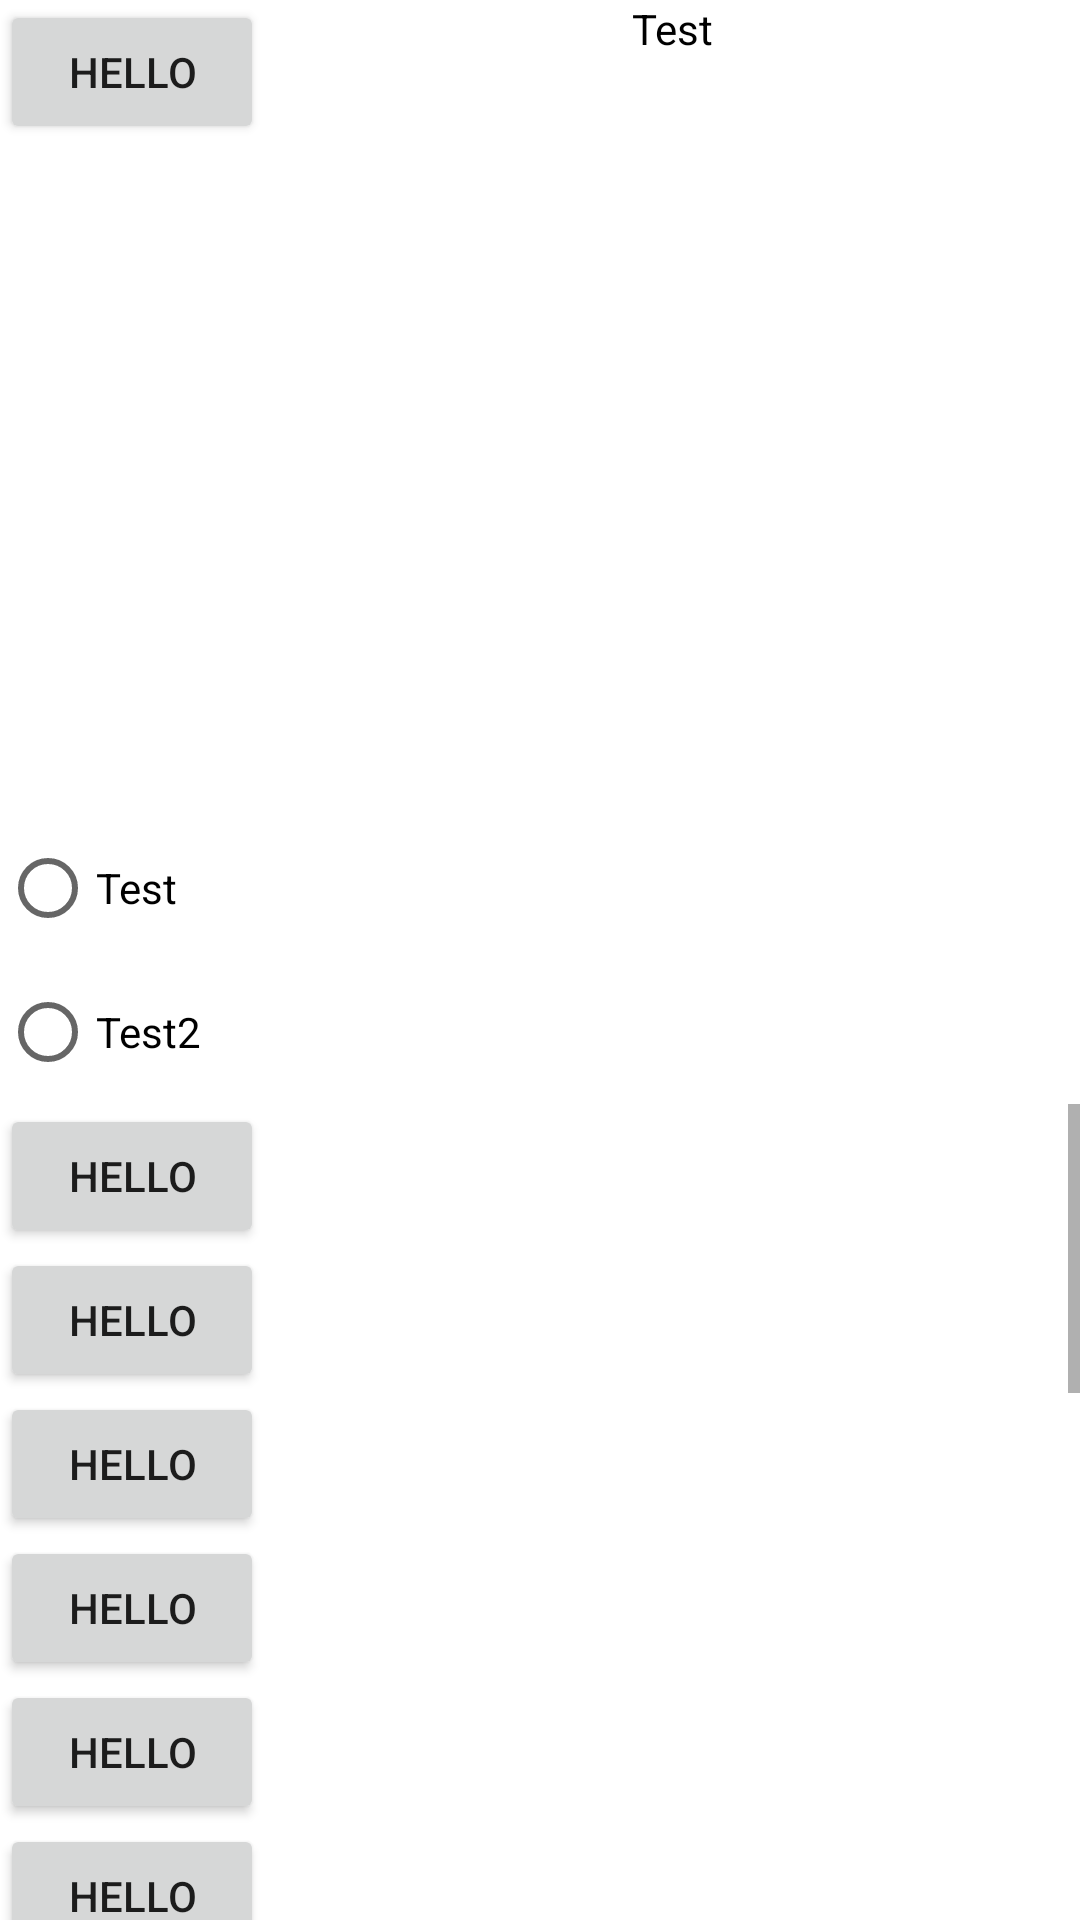

This screen was rendered from an Android layout file. Write that file and the resources it references.
<!-- AndroidManifest.xml: application theme AppTheme -->
<!-- res/layout/activity_u_i_example.xml -->
<?xml version="1.0" encoding="utf-8"?>
<RelativeLayout xmlns:android="http://schemas.android.com/apk/res/android"
    xmlns:app="http://schemas.android.com/apk/res-auto"
    xmlns:tools="http://schemas.android.com/tools"
    android:layout_width="match_parent"
    android:layout_height="match_parent"
    tools:context=".activities.UIExampleActivity">


    <Button
        android:id="@+id/btnHello"
        android:layout_width="wrap_content"
        android:layout_height="wrap_content"
        android:text="Hello"/>

    <TextView
        android:id="@+id/tvTest"
        android:layout_width="match_parent"
        android:layout_height="wrap_content"
        android:text="Test"
        android:gravity="center"
        android:textColor="@color/colorBlack"
        android:layout_toRightOf="@+id/btnHello"
        />


   <LinearLayout
       android:id="@+id/llHolderOfRadioButtons"
       android:layout_width="match_parent"
       android:layout_height="wrap_content"
       android:layout_centerInParent="true"
       android:orientation="vertical">

       <RadioButton
           android:layout_width="wrap_content"
           android:layout_height="wrap_content"
           android:text="Test"/>

       <RadioButton
           android:layout_width="wrap_content"
           android:layout_height="wrap_content"
           android:text="Test2"/>

   </LinearLayout>

    <ScrollView
        android:layout_width="match_parent"
        android:layout_height="wrap_content"
        android:layout_below="@id/llHolderOfRadioButtons">
        <LinearLayout
            android:layout_width="match_parent"
            android:layout_height="wrap_content"
            android:orientation="vertical">
            <Button
                android:layout_width="wrap_content"
                android:layout_height="wrap_content"
                android:text="Hello"/>
            <Button
                android:layout_width="wrap_content"
                android:layout_height="wrap_content"
                android:text="Hello"/>
            <Button
                android:layout_width="wrap_content"
                android:layout_height="wrap_content"
                android:text="Hello"/>
            <Button
                android:layout_width="wrap_content"
                android:layout_height="wrap_content"
                android:text="Hello"/>
            <Button
                android:layout_width="wrap_content"
                android:layout_height="wrap_content"
                android:text="Hello"/>
            <Button
                android:layout_width="wrap_content"
                android:layout_height="wrap_content"
                android:text="Hello"/>
            <Button
                android:layout_width="wrap_content"
                android:layout_height="wrap_content"
                android:text="Hello"/>
            <Button
                android:layout_width="wrap_content"
                android:layout_height="wrap_content"
                android:text="Hello"/>
            <Button
                android:layout_width="wrap_content"
                android:layout_height="wrap_content"
                android:text="Hello"/>
            <Button
                android:layout_width="wrap_content"
                android:layout_height="wrap_content"
                android:text="Hello"/>
            <Button
                android:layout_width="wrap_content"
                android:layout_height="wrap_content"
                android:text="Hello"/>
            <Button
                android:layout_width="wrap_content"
                android:layout_height="wrap_content"
                android:text="Hello"/>
            <Button
                android:layout_width="wrap_content"
                android:layout_height="wrap_content"
                android:text="Hello"/>
            <Button
                android:layout_width="wrap_content"
                android:layout_height="wrap_content"
                android:text="Hello"/>
            <Button
                android:layout_width="wrap_content"
                android:layout_height="wrap_content"
                android:text="Hello"/>
            <Button
                android:layout_width="wrap_content"
                android:layout_height="wrap_content"
                android:text="Hello"/>

        </LinearLayout>

    </ScrollView>


</RelativeLayout>
<!-- resources referenced by this layout -->
<resources>
  <color name="colorBlack">#000000</color>
</resources>
